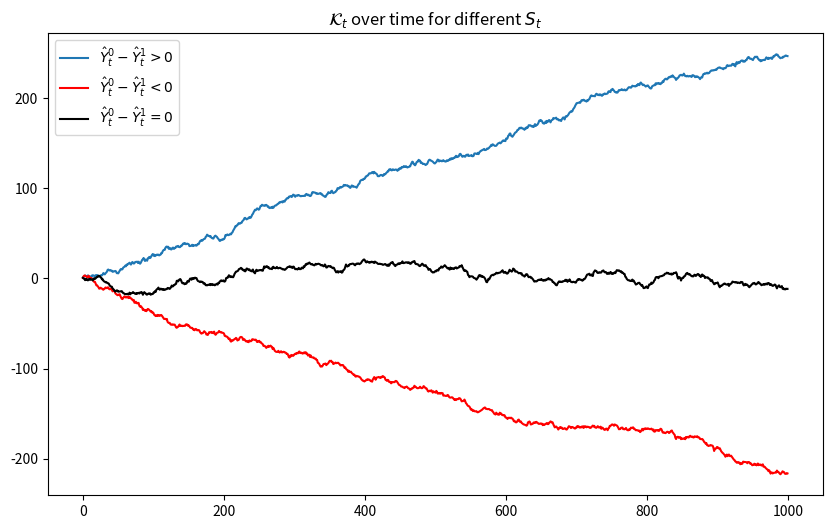

Here is the Python script that generated this plot:
import matplotlib.pyplot as plt
import numpy as np

# Generate non-random data
T = 1000
x = np.arange(0, T)
y1 = np.cumsum(np.random.normal(0.25, size=T)) # Increasing data
y2 = np.cumsum(np.random.normal(-0.25, size=T))
y3 = np.cumsum(np.random.normal(-0.0, size=T))


# Create the plot
fig, ax = plt.subplots(figsize=(10, 6))
ax.plot(x, y1, label='$\hat{Y}_t^0 - \hat{Y}_t^1 > 0$')
ax.plot(x, y2, color='red', label='$\hat{Y}_t^0 - \hat{Y}_t^1 < 0$')
ax.plot(x, y3, color='k', label='$\hat{Y}_t^0 - \hat{Y}_t^1 = 0$')


# Add title and legend
ax.set_title('$\mathcal{K}_t$ over time for different $S_t$')
ax.legend()

# Display the plot
plt.savefig(f'martingales.png', dpi=300, bbox_inches='tight')
